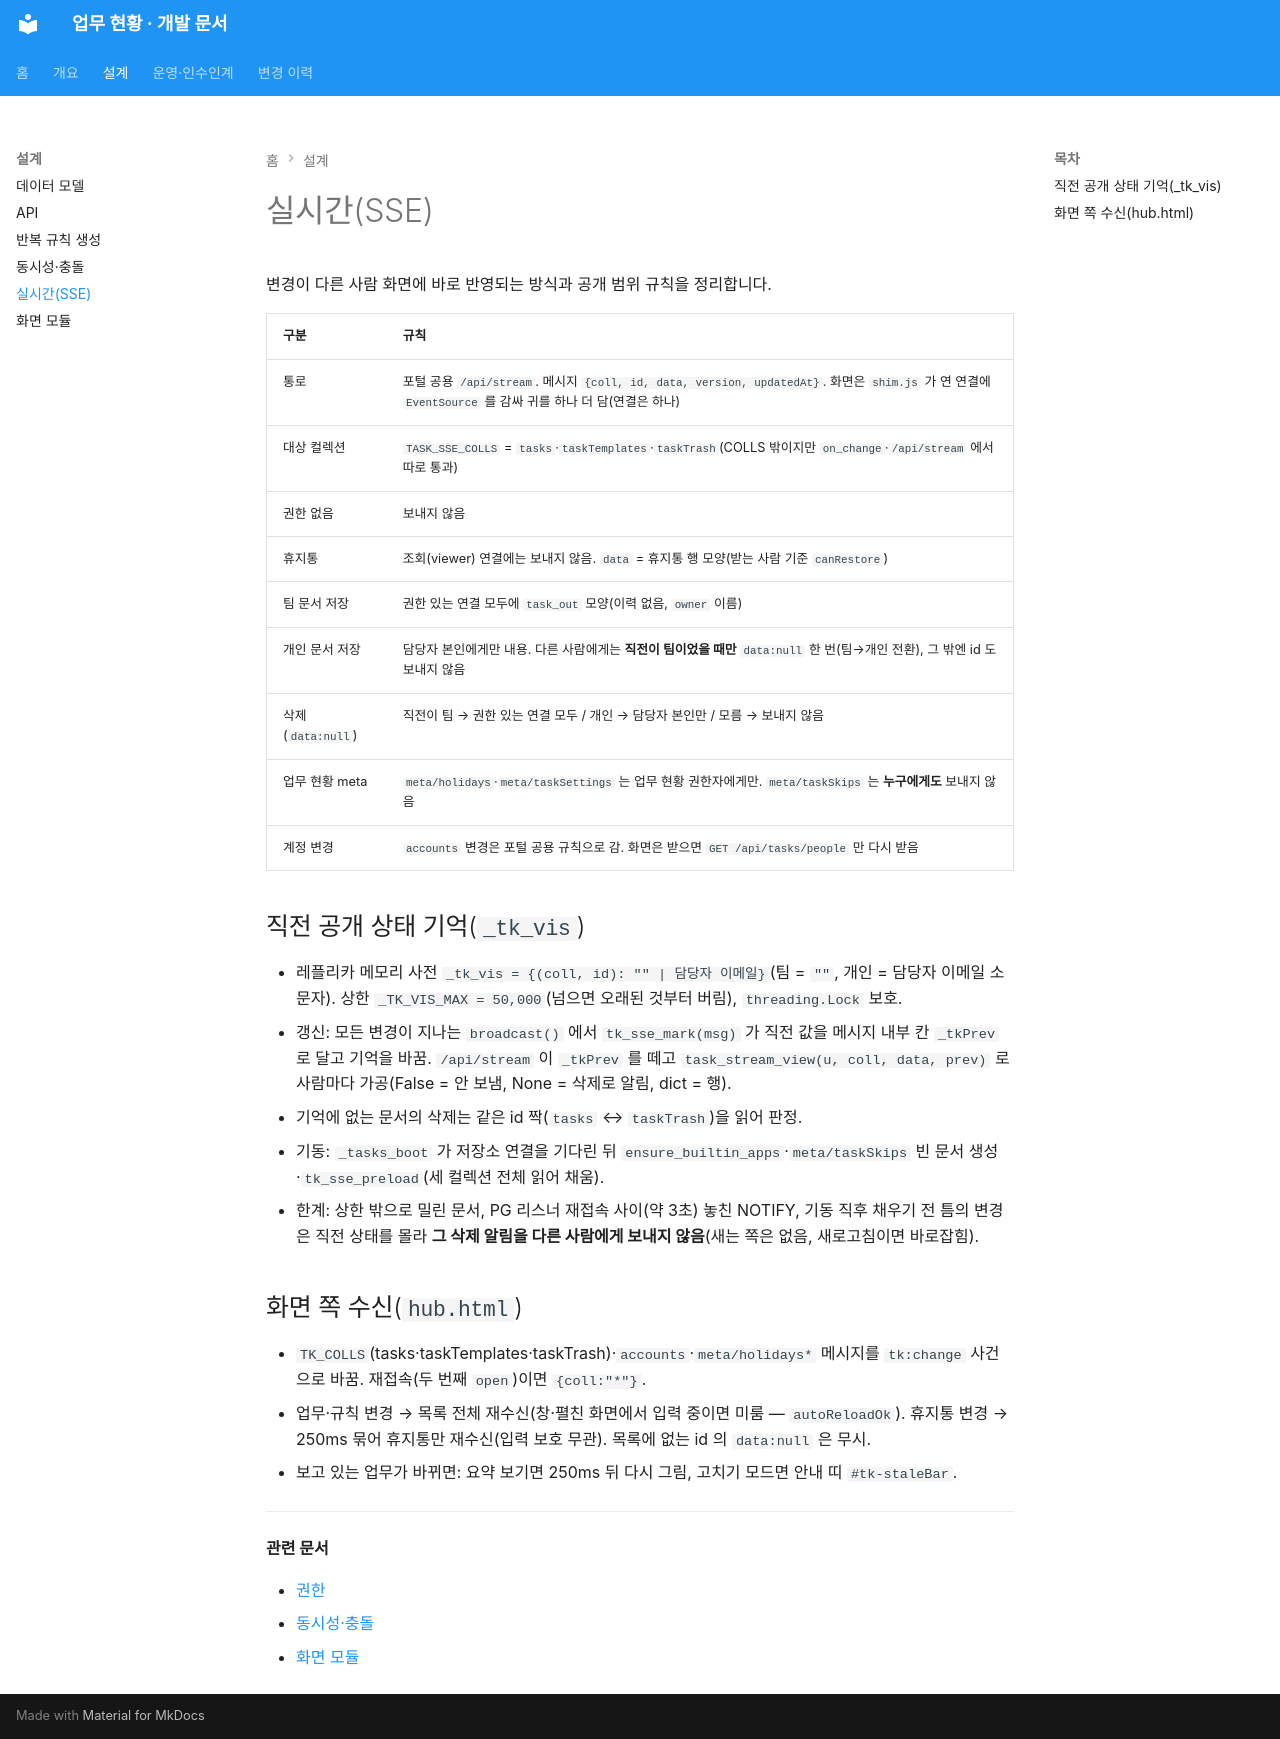

repository: SinokorOfficial/finance-team-tasks-docs · page: sse/index.html · generator: mkdocs

# 실시간(SSE)

변경이 다른 사람 화면에 바로 반영되는 방식과 공개 범위 규칙을 정리합니다.


| 구분 | 규칙 |
|---|---|
| 통로 | 포털 공용 `/api/stream`. 메시지 `{coll, id, data, version, updatedAt}`. 화면은 `shim.js` 가 연 연결에 `EventSource` 를 감싸 귀를 하나 더 담(연결은 하나) |
| 대상 컬렉션 | `TASK_SSE_COLLS` = `tasks`·`taskTemplates`·`taskTrash`(COLLS 밖이지만 `on_change`·`/api/stream` 에서 따로 통과) |
| 권한 없음 | 보내지 않음 |
| 휴지통 | 조회(viewer) 연결에는 보내지 않음. `data` = 휴지통 행 모양(받는 사람 기준 `canRestore`) |
| 팀 문서 저장 | 권한 있는 연결 모두에 `task_out` 모양(이력 없음, `owner` 이름) |
| 개인 문서 저장 | 담당자 본인에게만 내용. 다른 사람에게는 **직전이 팀이었을 때만** `data:null` 한 번(팀→개인 전환), 그 밖엔 id 도 보내지 않음 |
| 삭제(`data:null`) | 직전이 팀 → 권한 있는 연결 모두 / 개인 → 담당자 본인만 / 모름 → 보내지 않음 |
| 업무 현황 meta | `meta/holidays`·`meta/taskSettings` 는 업무 현황 권한자에게만. `meta/taskSkips` 는 **누구에게도** 보내지 않음 |
| 계정 변경 | `accounts` 변경은 포털 공용 규칙으로 감. 화면은 받으면 `GET /api/tasks/people` 만 다시 받음 |

## 직전 공개 상태 기억(`_tk_vis`)

- 레플리카 메모리 사전 `_tk_vis = {(coll, id): "" | 담당자 이메일}`(팀 = `""`, 개인 = 담당자 이메일 소문자). 상한 `_TK_VIS_MAX = 50,000`(넘으면 오래된 것부터 버림), `threading.Lock` 보호.
- 갱신: 모든 변경이 지나는 `broadcast()` 에서 `tk_sse_mark(msg)` 가 직전 값을 메시지 내부 칸 `_tkPrev` 로 달고 기억을 바꿈. `/api/stream` 이 `_tkPrev` 를 떼고 `task_stream_view(u, coll, data, prev)` 로 사람마다 가공(False = 안 보냄, None = 삭제로 알림, dict = 행).
- 기억에 없는 문서의 삭제는 같은 id 짝(`tasks` ↔ `taskTrash`)을 읽어 판정.
- 기동: `_tasks_boot` 가 저장소 연결을 기다린 뒤 `ensure_builtin_apps`·`meta/taskSkips` 빈 문서 생성·`tk_sse_preload`(세 컬렉션 전체 읽어 채움).
- 한계: 상한 밖으로 밀린 문서, PG 리스너 재접속 사이(약 3초) 놓친 NOTIFY, 기동 직후 채우기 전 틈의 변경은 직전 상태를 몰라 **그 삭제 알림을 다른 사람에게 보내지 않음**(새는 쪽은 없음, 새로고침이면 바로잡힘).

## 화면 쪽 수신(`hub.html`)

- `TK_COLLS`(tasks·taskTemplates·taskTrash)·`accounts`·`meta/holidays*` 메시지를 `tk:change` 사건으로 바꿈. 재접속(두 번째 `open`)이면 `{coll:"*"}`.
- 업무·규칙 변경 → 목록 전체 재수신(창·펼친 화면에서 입력 중이면 미룸 — `autoReloadOk`). 휴지통 변경 → 250ms 묶어 휴지통만 재수신(입력 보호 무관). 목록에 없는 id 의 `data:null` 은 무시.
- 보고 있는 업무가 바뀌면: 요약 보기면 250ms 뒤 다시 그림, 고치기 모드면 안내 띠 `#tk-staleBar`.

---

**관련 문서**

- [권한](rbac.md)
- [동시성·충돌](concurrency.md)
- [화면 모듈](frontend.md)
